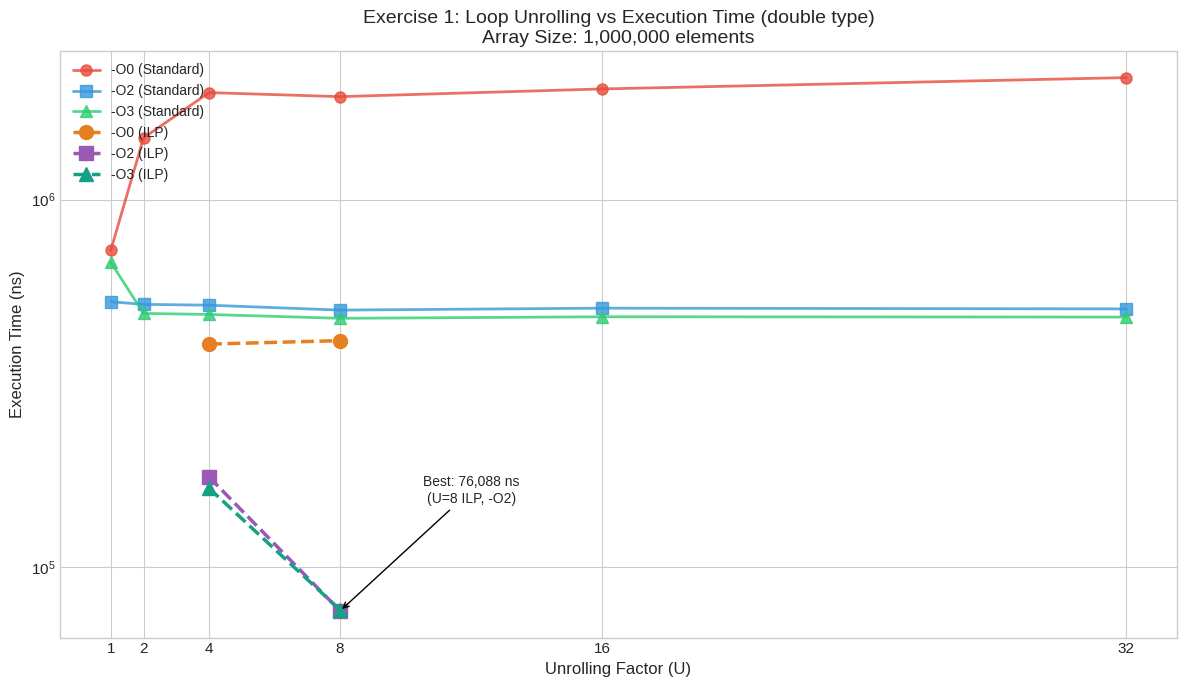

This chart was generated by the following Python code: (Note: this script raises an exception after producing the figure.)
#!/usr/bin/env python3
"""
TP2 - Foundations of Parallel Computing
Analysis and Visualization Script

Generates plots for:
- Exercise 1: Loop Unrolling Optimization
- Exercise 3: Vector Operations with Amdahl's and Gustafson's Laws
- Exercise 4: Matrix Operations with Amdahl's and Gustafson's Laws
"""

import matplotlib.pyplot as plt
import numpy as np
import os

# Set style for professional plots
plt.style.use('seaborn-v0_8-whitegrid')
plt.rcParams['figure.figsize'] = (10, 6)
plt.rcParams['font.size'] = 11
plt.rcParams['axes.titlesize'] = 14
plt.rcParams['axes.labelsize'] = 12
plt.rcParams['legend.fontsize'] = 10
plt.rcParams['lines.linewidth'] = 2
plt.rcParams['lines.markersize'] = 8

# Color scheme
COLORS = {
    'O0': '#e74c3c',      # Red
    'O2': '#3498db',      # Blue
    'O3': '#2ecc71',      # Green
    'ILP_O0': '#e67e22',  # Orange
    'ILP_O2': '#9b59b6',  # Purple
    'amdahl': '#2c3e50',  # Dark blue
    'gustafson': '#27ae60', # Green
    'ex3': '#e74c3c',     # Red
    'ex4': '#3498db',     # Blue
    'max_line': '#7f8c8d' # Gray
}

# Output directory (project root)
OUTPUT_DIR = '/Users/<user>/Desktop/parralel computing/TP2'

def plot_exercise1_unrolling():
    """
    Exercise 1: U vs Execution Time
    Multiple lines for -O0, -O2, -O3 and ILP versions
    """
    # Data from results.txt
    U_values = [1, 2, 4, 8, 16, 32]

    # Standard unrolling times (ns)
    times_O0 = [727499.58, 1471181.25, 1953738.33, 1904750.83, 1999012.92, 2146025.00]
    times_O2 = [527333.75, 518794.58, 516044.17, 500467.92, 506552.08, 504284.17]
    times_O3 = [675220.42, 490155.00, 486986.25, 475339.17, 479971.67, 479042.92]

    # ILP versions (U=4 and U=8 with multiple accumulators)
    U_ILP = [4, 8]
    times_ILP_O0 = [404463.33, 413403.33]
    times_ILP_O2 = [176005.42, 76088.33]
    times_ILP_O3 = [164072.08, 76588.75]

    fig, ax = plt.subplots(figsize=(12, 7))

    # Plot standard unrolling
    ax.plot(U_values, times_O0, 'o-', color=COLORS['O0'], label='-O0 (Standard)', alpha=0.8)
    ax.plot(U_values, times_O2, 's-', color=COLORS['O2'], label='-O2 (Standard)', alpha=0.8)
    ax.plot(U_values, times_O3, '^-', color=COLORS['O3'], label='-O3 (Standard)', alpha=0.8)

    # Plot ILP versions
    ax.plot(U_ILP, times_ILP_O0, 'o--', color=COLORS['ILP_O0'], label='-O0 (ILP)',
            markersize=10, linewidth=2.5)
    ax.plot(U_ILP, times_ILP_O2, 's--', color=COLORS['ILP_O2'], label='-O2 (ILP)',
            markersize=10, linewidth=2.5)
    ax.plot(U_ILP, times_ILP_O3, '^--', color='#16a085', label='-O3 (ILP)',
            markersize=10, linewidth=2.5)

    ax.set_xlabel('Unrolling Factor (U)')
    ax.set_ylabel('Execution Time (ns)')
    ax.set_title('Exercise 1: Loop Unrolling vs Execution Time (double type)\nArray Size: 1,000,000 elements')
    ax.set_xticks(U_values)
    ax.set_xticklabels(['1', '2', '4', '8', '16', '32'])
    ax.legend(loc='upper left', framealpha=0.9)
    ax.set_yscale('log')

    # Add annotation for best result
    ax.annotate('Best: 76,088 ns\n(U=8 ILP, -O2)',
                xy=(8, 76088.33), xytext=(12, 150000),
                arrowprops=dict(arrowstyle='->', color='black'),
                fontsize=10, ha='center')

    plt.tight_layout()
    filepath = os.path.join(OUTPUT_DIR, 'exercise1_unrolling.png')
    plt.savefig(filepath, dpi=150, bbox_inches='tight')
    plt.close()
    print(f"Created: {filepath}")


def plot_exercise1_types():
    """
    Exercise 1: Type Comparison
    Bar chart comparing double, float, int, short performance
    """
    types = ['double', 'float', 'int', 'short']

    # At -O2 (optimized)
    baseline_O2 = [576860, 486317, 36006, 46120]
    best_O2 = [73279, 66697, 35462, 46120]

    # At -O0 (no optimization)
    baseline_O0 = [719338, 633134, 596690, 606154]
    best_O0 = [414410, 427034, 418937, 446730]

    x = np.arange(len(types))
    width = 0.2

    fig, (ax1, ax2) = plt.subplots(1, 2, figsize=(14, 6))

    # -O0 comparison
    bars1 = ax1.bar(x - width/2, baseline_O0, width, label='Baseline (U=1)',
                    color=COLORS['O0'], alpha=0.8)
    bars2 = ax1.bar(x + width/2, best_O0, width, label='Best (U=8 ILP)',
                    color=COLORS['ILP_O0'], alpha=0.8)

    ax1.set_xlabel('Data Type')
    ax1.set_ylabel('Execution Time (ns)')
    ax1.set_title('Type Comparison at -O0 (No Optimization)')
    ax1.set_xticks(x)
    ax1.set_xticklabels(types)
    ax1.legend()
    ax1.set_ylim(0, max(baseline_O0) * 1.15)

    # Add value labels
    for bar in bars1:
        height = bar.get_height()
        ax1.annotate(f'{height/1000:.0f}k',
                    xy=(bar.get_x() + bar.get_width() / 2, height),
                    xytext=(0, 3), textcoords="offset points",
                    ha='center', va='bottom', fontsize=9)

    # -O2 comparison
    bars3 = ax2.bar(x - width/2, baseline_O2, width, label='Baseline (U=1)',
                    color=COLORS['O2'], alpha=0.8)
    bars4 = ax2.bar(x + width/2, best_O2, width, label='Best',
                    color=COLORS['ILP_O2'], alpha=0.8)

    ax2.set_xlabel('Data Type')
    ax2.set_ylabel('Execution Time (ns)')
    ax2.set_title('Type Comparison at -O2 (Optimized)')
    ax2.set_xticks(x)
    ax2.set_xticklabels(types)
    ax2.legend()
    ax2.set_ylim(0, max(baseline_O2) * 1.15)

    # Add value labels
    for bar in bars3:
        height = bar.get_height()
        ax2.annotate(f'{height/1000:.0f}k',
                    xy=(bar.get_x() + bar.get_width() / 2, height),
                    xytext=(0, 3), textcoords="offset points",
                    ha='center', va='bottom', fontsize=9)

    plt.suptitle('Exercise 1: Data Type Performance Comparison', fontsize=14, fontweight='bold', y=1.02)
    plt.tight_layout()
    filepath = os.path.join(OUTPUT_DIR, 'exercise1_types.png')
    plt.savefig(filepath, dpi=150, bbox_inches='tight')
    plt.close()
    print(f"Created: {filepath}")


def plot_exercise3_amdahl():
    """
    Exercise 3: Amdahl Speedup Curve
    fs = 26.3%
    """
    fs = 0.263

    # Processors
    p = np.array([1, 2, 4, 8, 16, 32, 64])
    p_continuous = np.linspace(1, 64, 100)

    # Amdahl's Law: S(p) = 1 / (fs + (1-fs)/p)
    def amdahl(p, fs):
        return 1 / (fs + (1 - fs) / p)

    speedup = amdahl(p, fs)
    speedup_continuous = amdahl(p_continuous, fs)
    max_speedup = 1 / fs

    fig, ax = plt.subplots(figsize=(10, 7))

    # Theoretical curve
    ax.plot(p_continuous, speedup_continuous, '-', color=COLORS['amdahl'],
            label=f"Amdahl's Law (fs = {fs*100:.1f}%)", linewidth=2.5)

    # Discrete points
    ax.plot(p, speedup, 'o', color=COLORS['amdahl'], markersize=10)

    # Maximum speedup line
    ax.axhline(y=max_speedup, color=COLORS['max_line'], linestyle='--',
               label=f'Maximum Speedup (Smax = 1/fs = {max_speedup:.2f}x)', linewidth=2)

    # Linear scaling reference
    ax.plot(p_continuous, p_continuous, ':', color='gray', alpha=0.5,
            label='Ideal Linear Scaling', linewidth=1.5)

    # Add data points annotation
    for i, (pi, si) in enumerate(zip(p, speedup)):
        ax.annotate(f'{si:.2f}x', xy=(pi, si), xytext=(5, 5),
                   textcoords='offset points', fontsize=9)

    ax.set_xlabel('Number of Processors (p)')
    ax.set_ylabel('Speedup S(p)')
    ax.set_title("Exercise 3: Amdahl's Law Speedup for Vector Operations\n(Sequential Fraction fs = 26.3%)")
    ax.legend(loc='upper left', framealpha=0.9)
    ax.set_xlim(0, 68)
    ax.set_ylim(0, max_speedup * 1.3)
    ax.grid(True, alpha=0.3)

    # Shade region between actual and ideal
    ax.fill_between(p_continuous, speedup_continuous, p_continuous,
                    alpha=0.15, color=COLORS['amdahl'],
                    label='Lost parallelism')

    plt.tight_layout()
    filepath = os.path.join(OUTPUT_DIR, 'exercise3_amdahl.png')
    plt.savefig(filepath, dpi=150, bbox_inches='tight')
    plt.close()
    print(f"Created: {filepath}")


def plot_exercise3_gustafson():
    """
    Exercise 3: Gustafson Speedup Curve
    fs = 26.3%
    """
    fs = 0.263

    # Processors
    p = np.array([1, 2, 4, 8, 16, 32, 64])
    p_continuous = np.linspace(1, 64, 100)

    # Gustafson's Law: S(p) = fs + p * (1 - fs)
    def gustafson(p, fs):
        return fs + p * (1 - fs)

    speedup = gustafson(p, fs)
    speedup_continuous = gustafson(p_continuous, fs)

    fig, ax = plt.subplots(figsize=(10, 7))

    # Theoretical curve
    ax.plot(p_continuous, speedup_continuous, '-', color=COLORS['gustafson'],
            label=f"Gustafson's Law (fs = {fs*100:.1f}%)", linewidth=2.5)

    # Discrete points
    ax.plot(p, speedup, 'o', color=COLORS['gustafson'], markersize=10)

    # Linear scaling reference
    ax.plot(p_continuous, p_continuous, ':', color='gray', alpha=0.5,
            label='Ideal Linear Scaling', linewidth=1.5)

    # Add data points annotation
    for i, (pi, si) in enumerate(zip(p, speedup)):
        ax.annotate(f'{si:.1f}x', xy=(pi, si), xytext=(5, -15),
                   textcoords='offset points', fontsize=9)

    ax.set_xlabel('Number of Processors (p)')
    ax.set_ylabel('Scaled Speedup S(p)')
    ax.set_title("Exercise 3: Gustafson's Law Scaled Speedup for Vector Operations\n(Sequential Fraction fs = 26.3%)")
    ax.legend(loc='upper left', framealpha=0.9)
    ax.set_xlim(0, 68)
    ax.set_ylim(0, 52)
    ax.grid(True, alpha=0.3)

    # Show near-linear scaling with annotation
    slope = 1 - fs
    ax.annotate(f'Slope = 1 - fs = {slope:.3f}\n(Near-linear scaling)',
                xy=(40, gustafson(40, fs)), xytext=(45, 20),
                arrowprops=dict(arrowstyle='->', color='black'),
                fontsize=10, ha='left')

    plt.tight_layout()
    filepath = os.path.join(OUTPUT_DIR, 'exercise3_gustafson.png')
    plt.savefig(filepath, dpi=150, bbox_inches='tight')
    plt.close()
    print(f"Created: {filepath}")


def plot_exercise4_scaling():
    """
    Exercise 4: Amdahl + Gustafson Combined
    fs = 0.00027%
    """
    fs = 0.00000271

    # Processors (extended range for matrix ops)
    p = np.array([1, 2, 4, 8, 16, 32, 64, 128, 256, 512])
    p_continuous = np.linspace(1, 512, 200)

    # Amdahl's Law
    def amdahl(p, fs):
        return 1 / (fs + (1 - fs) / p)

    # Gustafson's Law
    def gustafson(p, fs):
        return fs + p * (1 - fs)

    speedup_amdahl = amdahl(p, fs)
    speedup_gustafson = gustafson(p, fs)
    speedup_amdahl_cont = amdahl(p_continuous, fs)
    speedup_gustafson_cont = gustafson(p_continuous, fs)

    fig, ax = plt.subplots(figsize=(12, 7))

    # Amdahl curve
    ax.plot(p_continuous, speedup_amdahl_cont, '-', color=COLORS['amdahl'],
            label=f"Amdahl's Law (fs = {fs*100:.5f}%)", linewidth=2.5)
    ax.plot(p, speedup_amdahl, 'o', color=COLORS['amdahl'], markersize=8)

    # Gustafson curve (will overlap significantly)
    ax.plot(p_continuous, speedup_gustafson_cont, '--', color=COLORS['gustafson'],
            label=f"Gustafson's Law (fs = {fs*100:.5f}%)", linewidth=2.5)
    ax.plot(p, speedup_gustafson, 's', color=COLORS['gustafson'], markersize=8)

    # Linear scaling reference
    ax.plot(p_continuous, p_continuous, ':', color='gray', alpha=0.5,
            label='Ideal Linear Scaling', linewidth=1.5)

    ax.set_xlabel('Number of Processors (p)')
    ax.set_ylabel('Speedup S(p)')
    ax.set_title("Exercise 4: Amdahl's and Gustafson's Laws for Matrix Multiplication\n(Sequential Fraction fs = 0.00027% - Near-perfect parallelism)")
    ax.legend(loc='upper left', framealpha=0.9)
    ax.set_xlim(0, 540)
    ax.set_ylim(0, 550)
    ax.grid(True, alpha=0.3)

    # Annotation
    ax.annotate('Both laws show\nnear-linear scaling\ndue to tiny fs',
                xy=(256, 256), xytext=(350, 150),
                arrowprops=dict(arrowstyle='->', color='black'),
                fontsize=10, ha='left',
                bbox=dict(boxstyle='round,pad=0.3', facecolor='white', alpha=0.8))

    plt.tight_layout()
    filepath = os.path.join(OUTPUT_DIR, 'exercise4_scaling.png')
    plt.savefig(filepath, dpi=150, bbox_inches='tight')
    plt.close()
    print(f"Created: {filepath}")


def plot_comparison_scaling():
    """
    Comparison: Exercise 3 vs 4
    Overlay Amdahl curves for both exercises
    """
    fs_ex3 = 0.263
    fs_ex4 = 0.00000271

    p = np.array([1, 2, 4, 8, 16, 32, 64])
    p_continuous = np.linspace(1, 64, 100)

    def amdahl(p, fs):
        return 1 / (fs + (1 - fs) / p)

    speedup_ex3 = amdahl(p, fs_ex3)
    speedup_ex4 = amdahl(p, fs_ex4)
    speedup_ex3_cont = amdahl(p_continuous, fs_ex3)
    speedup_ex4_cont = amdahl(p_continuous, fs_ex4)

    max_ex3 = 1 / fs_ex3
    max_ex4 = 1 / fs_ex4  # Very large, won't show on plot

    fig, ax = plt.subplots(figsize=(12, 7))

    # Exercise 3 (Vector Operations)
    ax.plot(p_continuous, speedup_ex3_cont, '-', color=COLORS['ex3'],
            label=f'Ex3: Vector Ops (fs = {fs_ex3*100:.1f}%)', linewidth=2.5)
    ax.plot(p, speedup_ex3, 'o', color=COLORS['ex3'], markersize=10)
    ax.axhline(y=max_ex3, color=COLORS['ex3'], linestyle='--', alpha=0.5,
               linewidth=1.5)

    # Exercise 4 (Matrix Multiplication)
    ax.plot(p_continuous, speedup_ex4_cont, '-', color=COLORS['ex4'],
            label=f'Ex4: Matrix Mult (fs = {fs_ex4*100:.5f}%)', linewidth=2.5)
    ax.plot(p, speedup_ex4, 's', color=COLORS['ex4'], markersize=10)

    # Linear scaling reference
    ax.plot(p_continuous, p_continuous, ':', color='gray', alpha=0.5,
            label='Ideal Linear Scaling', linewidth=1.5)

    ax.set_xlabel('Number of Processors (p)')
    ax.set_ylabel('Speedup S(p)')
    ax.set_title("Comparison: Amdahl's Law Speedup\nVector Operations (Ex3) vs Matrix Multiplication (Ex4)")
    ax.legend(loc='upper left', framealpha=0.9)
    ax.set_xlim(0, 68)
    ax.set_ylim(0, 70)
    ax.grid(True, alpha=0.3)

    # Annotations
    ax.annotate(f'Ex3 Max: {max_ex3:.2f}x',
                xy=(64, max_ex3), xytext=(50, max_ex3 + 8),
                arrowprops=dict(arrowstyle='->', color=COLORS['ex3']),
                fontsize=10, color=COLORS['ex3'])

    ax.annotate(f'Ex4: Near-linear scaling\n(Max = {max_ex4:,.0f}x)',
                xy=(48, amdahl(48, fs_ex4)), xytext=(25, 55),
                arrowprops=dict(arrowstyle='->', color=COLORS['ex4']),
                fontsize=10, color=COLORS['ex4'],
                bbox=dict(boxstyle='round,pad=0.3', facecolor='white', alpha=0.8))

    # Shade the gap to highlight the difference
    ax.fill_between(p_continuous, speedup_ex3_cont, speedup_ex4_cont,
                    alpha=0.2, color='yellow',
                    label='Performance gap')

    plt.tight_layout()
    filepath = os.path.join(OUTPUT_DIR, 'comparison_scaling.png')
    plt.savefig(filepath, dpi=150, bbox_inches='tight')
    plt.close()
    print(f"Created: {filepath}")


def main():
    """Generate all plots"""
    print("=" * 60)
    print("TP2 Analysis - Generating Plots")
    print("=" * 60)
    print()

    # Exercise 1 plots
    print("Generating Exercise 1 plots...")
    plot_exercise1_unrolling()
    plot_exercise1_types()

    # Exercise 3 plots
    print("\nGenerating Exercise 3 plots...")
    plot_exercise3_amdahl()
    plot_exercise3_gustafson()

    # Exercise 4 plots
    print("\nGenerating Exercise 4 plots...")
    plot_exercise4_scaling()

    # Comparison plot
    print("\nGenerating comparison plot...")
    plot_comparison_scaling()

    print()
    print("=" * 60)
    print("All plots generated successfully!")
    print("=" * 60)
    print("\nGenerated files:")
    for fname in ['exercise1_unrolling.png', 'exercise1_types.png',
                  'exercise3_amdahl.png', 'exercise3_gustafson.png',
                  'exercise4_scaling.png', 'comparison_scaling.png']:
        fpath = os.path.join(OUTPUT_DIR, fname)
        if os.path.exists(fpath):
            print(f"  - {fname}")


if __name__ == "__main__":
    main()
